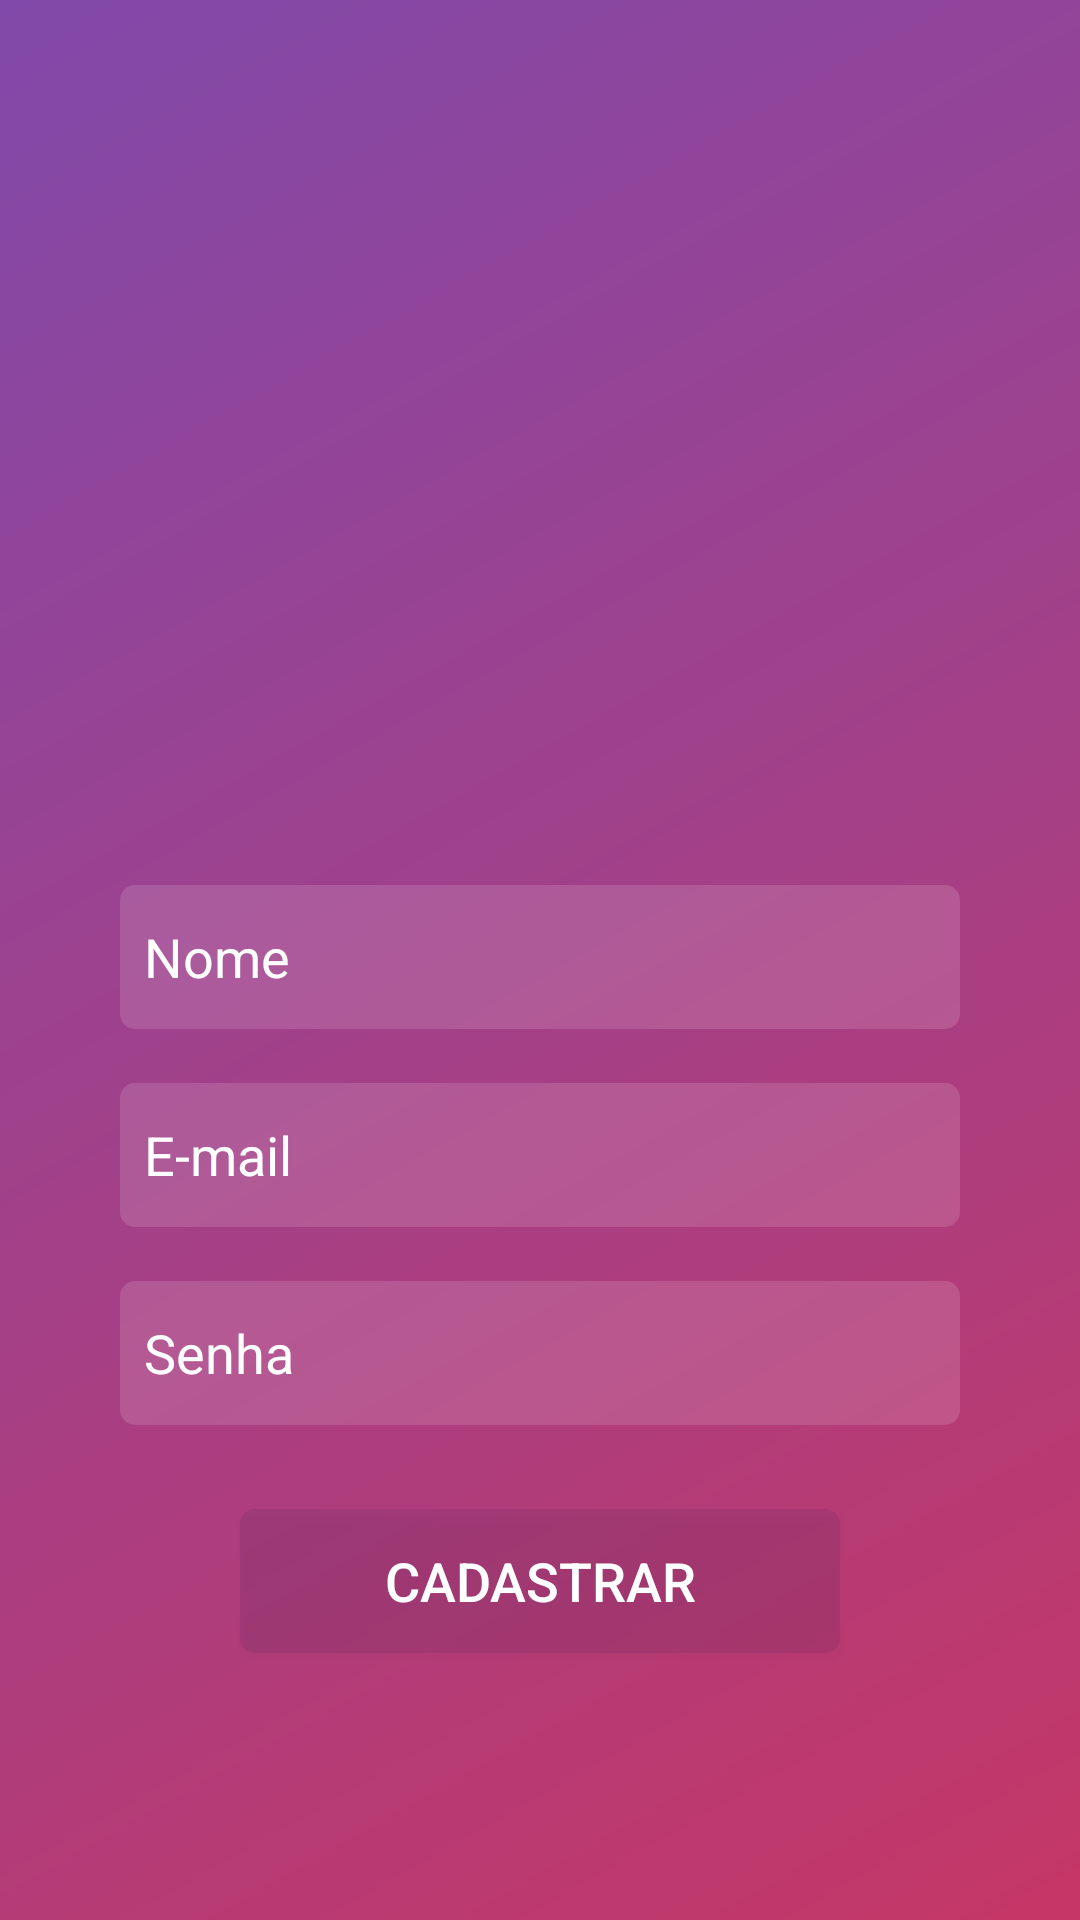

Layout XML and referenced resources for this Android screen:
<!-- AndroidManifest.xml: activity theme Theme.Instagram -->
<!-- res/layout/activity_cadastro.xml -->
<?xml version="1.0" encoding="utf-8"?>
<androidx.constraintlayout.widget.ConstraintLayout xmlns:android="http://schemas.android.com/apk/res/android"
    xmlns:app="http://schemas.android.com/apk/res-auto"
    xmlns:tools="http://schemas.android.com/tools"
    android:layout_width="match_parent"
    android:layout_height="match_parent"
    android:background="@drawable/background_drawable"
    tools:context=".activity.CadastroActivity">


    <ImageView
        android:id="@+id/imageViewPerfil"
        android:layout_width="0dp"
        android:layout_height="110dp"
        android:layout_marginTop="130dp"
        android:contentDescription="@string/todo"
        android:scaleType="centerInside"
        app:layout_constraintEnd_toEndOf="parent"
        app:layout_constraintStart_toStartOf="parent"
        app:layout_constraintTop_toTopOf="parent"
        app:layout_constraintVertical_chainStyle="packed"
        app:srcCompat="@drawable/logo" />


    <EditText
        android:id="@+id/editTextNome"
        style="@style/Widget.AppCompat.AutoCompleteTextView"
        android:layout_width="0dp"
        android:layout_height="wrap_content"
        android:layout_marginStart="40dp"
        android:layout_marginTop="55dp"
        android:layout_marginEnd="40dp"
        android:background="@drawable/background_edit_text"
        android:ems="10"
        android:hint="@string/nome_hint"
        android:inputType="textPersonName"
        android:maxLength="20"
        android:minHeight="48dp"
        android:padding="8dp"
        android:shadowColor="@color/white"
        android:textColor="#FFFFFF"
        android:textColorHighlight="@color/colorSilver"
        android:textColorHint="@color/white"
        app:layout_constraintEnd_toEndOf="parent"
        app:layout_constraintStart_toStartOf="parent"
        app:layout_constraintTop_toBottomOf="@+id/imageViewPerfil" />

    <EditText
        android:id="@+id/editTextEmail"
        style="@style/Widget.AppCompat.AutoCompleteTextView"
        android:layout_width="0dp"
        android:layout_height="wrap_content"
        android:layout_marginStart="40dp"
        android:layout_marginTop="18dp"
        android:layout_marginEnd="40dp"
        android:background="@drawable/background_edit_text"
        android:ems="10"
        android:hint="@string/e_mail_hint"
        android:inputType="textEmailAddress"
        android:maxLength="25"
        android:maxLines="1"
        android:minHeight="48dp"
        android:padding="8dp"
        android:shadowColor="@color/white"
        android:textColor="#FFFFFF"
        android:textColorHighlight="@color/colorSilver"
        android:textColorHint="@color/white"
        app:layout_constraintEnd_toEndOf="parent"
        app:layout_constraintHorizontal_bias="1.0"
        app:layout_constraintStart_toStartOf="parent"
        app:layout_constraintTop_toBottomOf="@+id/editTextNome" />

    <EditText
        android:id="@+id/editTextPassword"
        style="@style/Widget.AppCompat.AutoCompleteTextView"
        android:layout_width="0dp"
        android:layout_height="wrap_content"
        android:layout_marginStart="40dp"
        android:layout_marginTop="18dp"
        android:layout_marginEnd="40dp"
        android:background="@drawable/background_edit_text"
        android:ems="10"
        android:hint="@string/senha_hint"
        android:inputType="textPassword"
        android:maxLength="10"
        android:maxLines="1"
        android:minHeight="48dp"
        android:padding="8dp"
        android:shadowColor="@color/white"
        android:textColor="#FFFFFF"
        android:textColorHighlight="@color/colorSilver"
        android:textColorHint="@color/white"
        app:rippleColor="#B15CBF"
        app:layout_constraintEnd_toEndOf="parent"
        app:layout_constraintStart_toStartOf="parent"
        app:layout_constraintTop_toBottomOf="@+id/editTextEmail" />


    <Button
        android:id="@+id/buttonCadastrar"
        android:layout_width="0dp"
        android:layout_height="wrap_content"
        android:layout_marginStart="80dp"
        android:layout_marginTop="28dp"
        android:layout_marginEnd="80dp"
        android:background="@drawable/background_edit_text"
        android:backgroundTint="@color/purple_200"
        android:elevation="4dp"
        android:gravity="center"
        android:minHeight="48dp"
        android:padding="4dp"
        android:shadowColor="#6A9C3E"
        android:text="@string/cadastrar_txt_btn"
        android:textColor="@color/white"
        android:textSize="18sp"
        app:rippleColor="#B15CBF"
        app:layout_constraintEnd_toEndOf="parent"
        app:layout_constraintStart_toStartOf="parent"
        app:layout_constraintTop_toBottomOf="@+id/editTextPassword" />

    <ProgressBar
        android:id="@+id/progressBarCad"
        style="?android:attr/progressBarStyle"
        android:layout_width="wrap_content"
        android:layout_height="wrap_content"
        android:layout_marginTop="30dp"
        android:progressTint="#2167F3"
        android:theme="@style/progressBar"
        app:layout_constraintEnd_toEndOf="parent"
        app:layout_constraintStart_toStartOf="parent"
        app:layout_constraintTop_toBottomOf="@+id/buttonCadastrar" />

</androidx.constraintlayout.widget.ConstraintLayout>
<!-- resources referenced by this layout -->
<resources>
  <color name="colorSilver">#93A3A5</color>
  <color name="purple_200">#462759</color>
  <color name="white">#FFFFFFFF</color>
  <!-- drawable background_drawable (drawable) -->
  <?xml version="1.0" encoding="utf-8"?>
  <shape xmlns:android="http://schemas.android.com/apk/res/android"
      android:shape="rectangle">
  
      <gradient
          android:startColor="#c53766"
          android:endColor="#8149aa"
          android:angle="135">
  
      </gradient>
  
  </shape>
  <!-- drawable background_edit_text (drawable) -->
  <?xml version="1.0" encoding="utf-8"?>
  <shape xmlns:android="http://schemas.android.com/apk/res/android"
      android:shape="rectangle">
  
      <solid android:color="#22FFFFFF" />
  
      <corners
          android:radius="5dp">
  
      </corners>
  
  </shape>
  <string name="cadastrar_txt_btn">Cadastrar</string>
  <string name="e_mail_hint">E-mail</string>
  <string name="nome_hint">Nome</string>
  <string name="senha_hint">Senha</string>
  <string name="todo">TODO</string>
  <style name="progressBar">
          <item name="colorAccent">@color/purple_210</item>
      </style>
  <style name="Theme.Instagram" parent="Theme.MaterialComponents.DayNight.NoActionBar">
          
          <item name="colorPrimary">@color/purple_200</item>
          <item name="colorPrimaryVariant">@color/purple_210</item>
          <item name="colorOnPrimary">@color/white</item>
          
          <item name="colorSecondary">@color/teal_200</item>
          <item name="colorSecondaryVariant">@color/teal_700</item>
          <item name="colorOnSecondary">@color/black</item>
          <item name="android:progressBackgroundTint">@color/purple_210</item>
          
          <item name="android:statusBarColor">?attr/colorPrimaryVariant</item>
  
          
      </style>
  <color name="purple_210">#321942</color>
  <color name="teal_200">#FF03DAC5</color>
  <color name="teal_700">#FF018786</color>
  <color name="black">#FF000000</color>
</resources>
